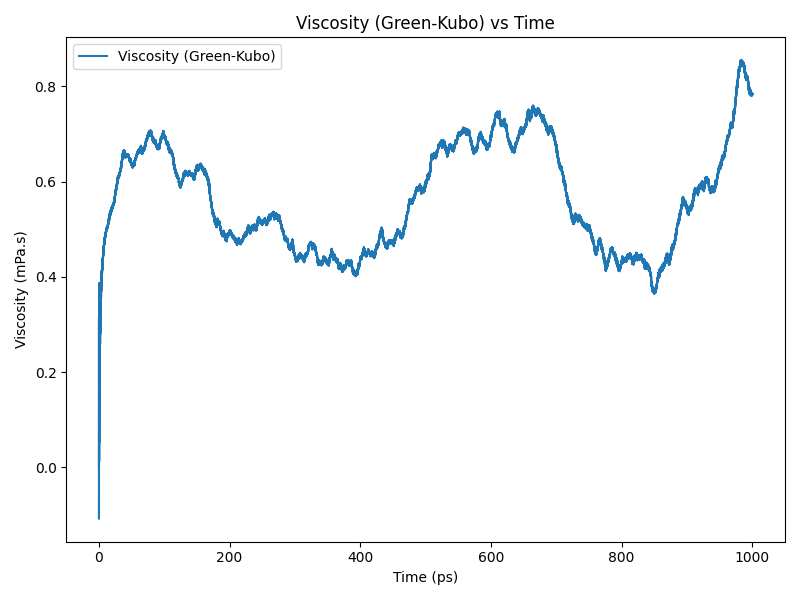

Data behind this chart, as committed beside it:
time(ps), viscosity(Pa.s)
0.0, 0.0
0.2, 0.0001714
0.4, 0.0002848
0.6, 0.0002553
0.8, 0.0001655
1.0, 0.0002286
1.2, 0.0003046
1.4, 0.0002759
1.6, 0.0003074
1.8, 0.0003528
2.0, 0.0003035
2.2, 0.0002891
2.4, 0.0003416
2.6, 0.0003567
2.8, 0.0003567
3.0, 0.0003755
3.2, 0.0003782
3.4, 0.0003691
3.6, 0.0003734
3.8, 0.0003914
4.0, 0.000403
4.2, 0.0004049
4.4, 0.0004068
4.6, 0.0004084
4.8, 0.0004087
5.0, 0.0004174
5.2, 0.0004268
5.4, 0.0004298
5.6, 0.0004338
5.8, 0.000435
6.0, 0.0004345
6.2, 0.0004409
6.4, 0.0004465
6.6, 0.00045
6.8, 0.0004554
7.0, 0.0004568
7.2, 0.0004581
7.4, 0.0004619
7.6, 0.0004658
7.8, 0.000467
8.0, 0.0004691
8.2, 0.0004723
8.4, 0.0004765
8.6, 0.0004766
8.8, 0.0004785
9.0, 0.0004825
9.2, 0.0004825
9.4, 0.000482
9.6, 0.0004856
9.8, 0.000489
10.0, 0.0004902
10.2, 0.0004914
10.4, 0.0004913
10.6, 0.0004934
10.8, 0.0004944
11.0, 0.0004969
11.2, 0.0005
11.4, 0.0004976
11.6, 0.000498
11.8, 0.0005017
... 4,940 more rows
